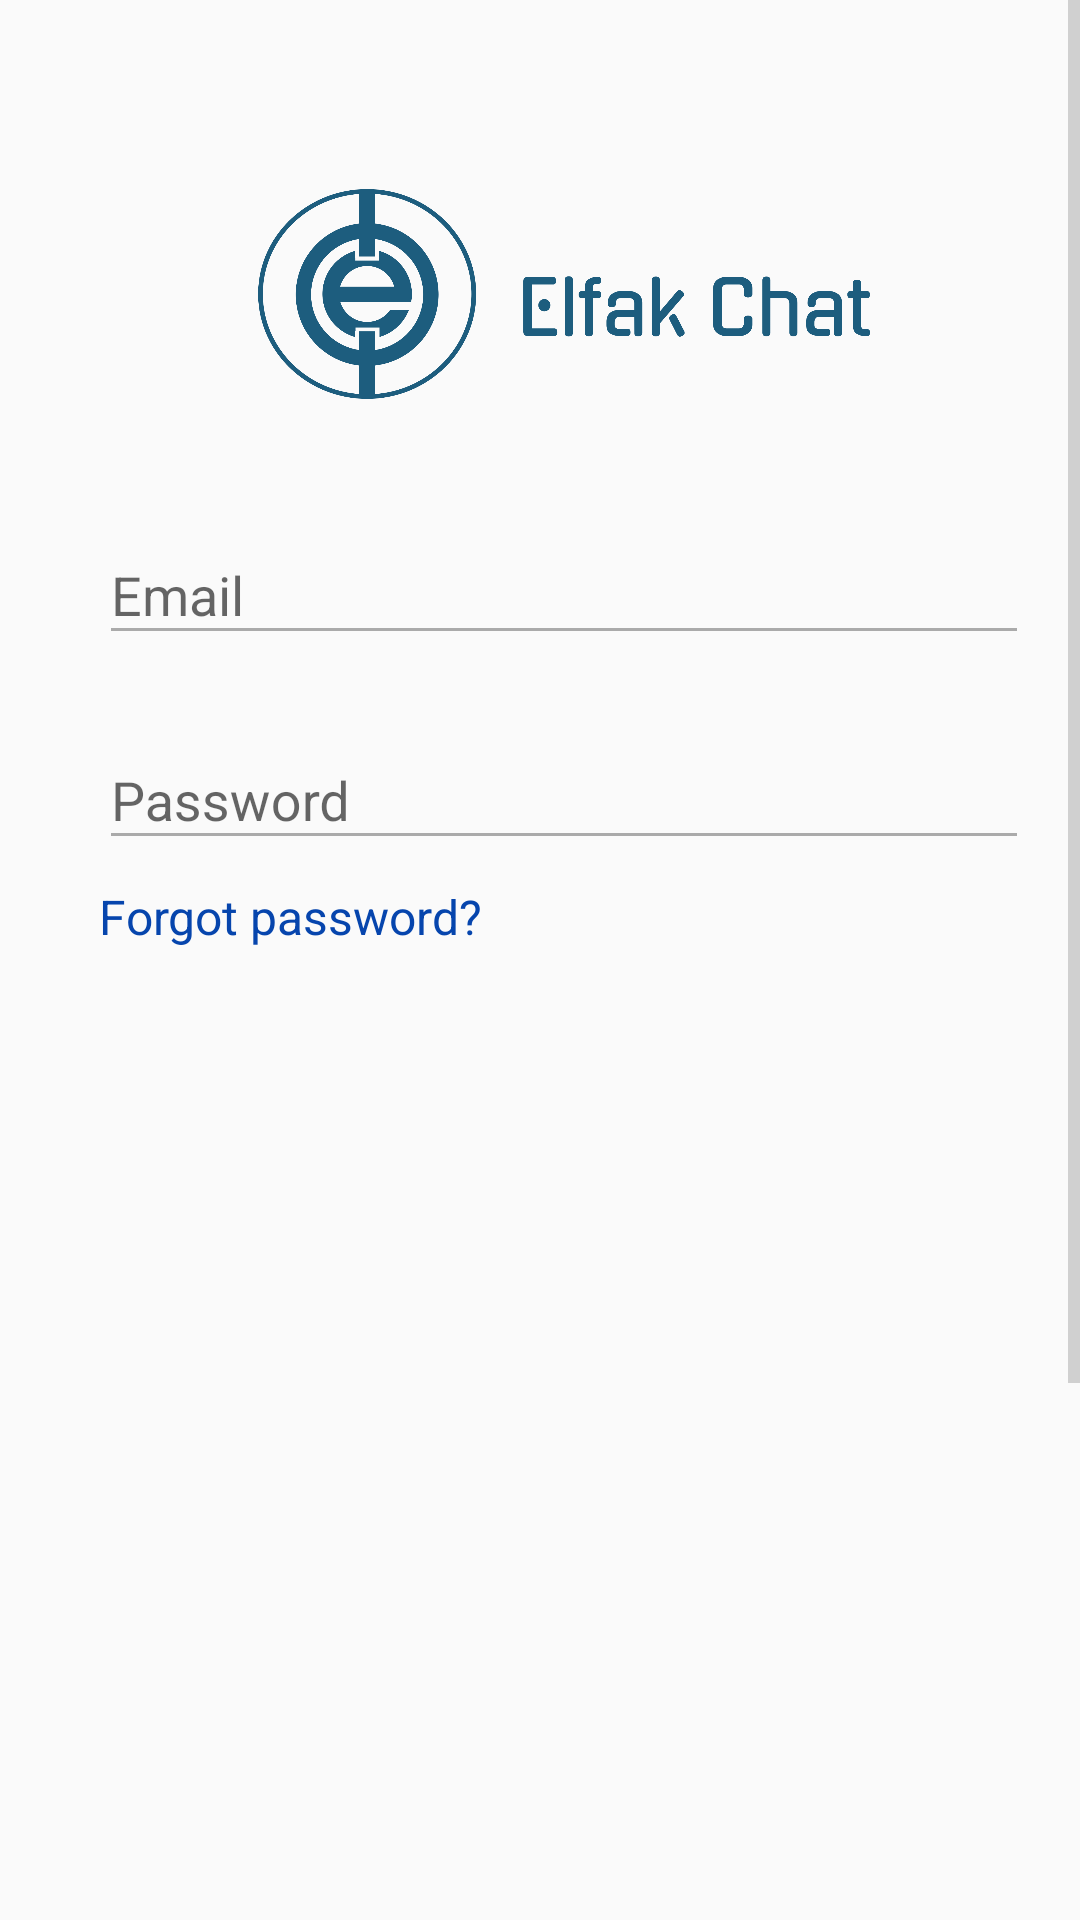

Layout XML and referenced resources for this Android screen:
<!-- AndroidManifest.xml: application theme AppTheme -->
<!-- res/layout/activity_login.xml -->
<?xml version="1.0" encoding="utf-8"?>
<RelativeLayout xmlns:android="http://schemas.android.com/apk/res/android"
    xmlns:app="http://schemas.android.com/apk/res-auto"
    xmlns:tools="http://schemas.android.com/tools"
    android:layout_width="match_parent"
    android:layout_height="match_parent"
    tools:context=".LoginActivity">

    <ScrollView
        android:layout_width="match_parent"
        android:layout_height="wrap_content"
        android:fillViewport="true">


        <LinearLayout
            android:layout_width="match_parent"
            android:layout_height="wrap_content"
            android:layout_alignParentStart="true"
            android:layout_alignParentTop="true"
            android:layout_alignParentEnd="true"
            android:layout_marginStart="8dp"
            android:layout_marginTop="8dp"
            android:layout_marginEnd="8dp"
            android:layout_marginBottom="8dp"
            android:orientation="vertical"
            android:paddingLeft="25dp"
            android:paddingTop="55dp"
            android:paddingRight="25dp"
            app:layout_constraintBottom_toBottomOf="parent"
            app:layout_constraintEnd_toEndOf="parent"
            app:layout_constraintStart_toStartOf="parent"
            app:layout_constraintTop_toTopOf="parent">

            <ImageView
                android:layout_width="wrap_content"
                android:layout_height="70dp"
                android:layout_gravity="center_horizontal"
                android:layout_marginBottom="25dp"
                android:src="@drawable/login_logo" />

            <android.support.design.widget.TextInputLayout
                android:id="@+id/inputEmail"
                android:layout_width="match_parent"
                android:layout_height="wrap_content"
                android:layout_marginTop="8dp"
                android:layout_marginBottom="8dp">

                <EditText
                    android:id="@+id/input_email"
                    android:layout_width="match_parent"
                    android:layout_height="wrap_content"
                    android:hint="Email"
                    android:inputType="textEmailAddress" />

            </android.support.design.widget.TextInputLayout>


            <android.support.design.widget.TextInputLayout
                android:id="@+id/inputPassword"
                android:layout_width="match_parent"
                android:layout_height="wrap_content"
                android:layout_marginTop="8dp"
                android:layout_marginBottom="8dp">

                <EditText
                    android:id="@+id/input_password"
                    android:layout_width="match_parent"
                    android:layout_height="wrap_content"
                    android:hint="Password"
                    android:inputType="textPassword" />


            </android.support.design.widget.TextInputLayout>

            <TextView
                android:id="@+id/link_forgotPassword"
                android:layout_width="wrap_content"
                android:layout_height="match_parent"
                android:layout_marginBottom="25dp"
                android:text="Forgot password?"
                android:textColor="@color/linkColor"
                android:textSize="16dp" />

            <android.support.v7.widget.AppCompatButton
                android:id="@+id/btn_login"
                android:layout_width="match_parent"
                android:layout_height="wrap_content"
                android:layout_marginBottom="25dp"
                android:background="@drawable/white_rounded_button"
                android:padding="12dp"
                android:text="Login" />

            <TextView
                android:id="@+id/link_signup"
                android:layout_width="match_parent"
                android:layout_height="wrap_content"
                android:layout_marginBottom="25dp"
                android:gravity="center"
                android:text="Dont have account? Create one"
                android:textColor="@color/linkColor"
                android:textSize="16dp" />
       </LinearLayout>

    </ScrollView>

    </RelativeLayout>
<!-- resources referenced by this layout -->
<resources>
  <color name="linkColor">#0645AD</color>
  <!-- drawable login_logo: png bitmap (drawable, 105121 bytes) -->
  <!-- drawable white_rounded_button (drawable) -->
  <?xml version="1.0" encoding="utf-8"?>
  <selector xmlns:android="http://schemas.android.com/apk/res/android">
  
      <item
          android:state_pressed="true">
          <shape>
              <solid
                  android:color="@color/colorPrimary"/>
              <stroke
                  android:color="@color/loginButtonColor"
                  android:width="1dp"/>
              <corners
                  android:radius="60dp"/>
          </shape>
  
      </item>
  
  
      <item>
          <shape>
              <solid
                  android:color="@color/colorAccent"/>
              <stroke
                  android:color="@android:color/darker_gray"
                  android:width="1dp"/>
              <corners
                  android:radius="50dp"/>
          </shape>
  
      </item>
  
  
  
  
  </selector>
  <style name="AppTheme" parent="Theme.AppCompat.Light.NoActionBar">
          
          <item name="colorPrimary">@color/colorPrimary</item>
          <item name="colorPrimaryDark">@color/colorPrimaryDark</item>
          <item name="colorAccent">@color/colorAccent</item>
  
          <item name="colorControlNormal">@android:color/darker_gray</item>
          <item name="colorControlActivated">@color/colorPrimary</item>-
          <item name="colorControlHighlight">@color/colorAccent</item>
  
      </style>
  <color name="colorPrimary">#0367BE</color>
  <color name="loginButtonColor">#000000</color>
  <color name="colorAccent">#E6E6E6</color>
  <color name="colorPrimaryDark">#004686</color>
</resources>
